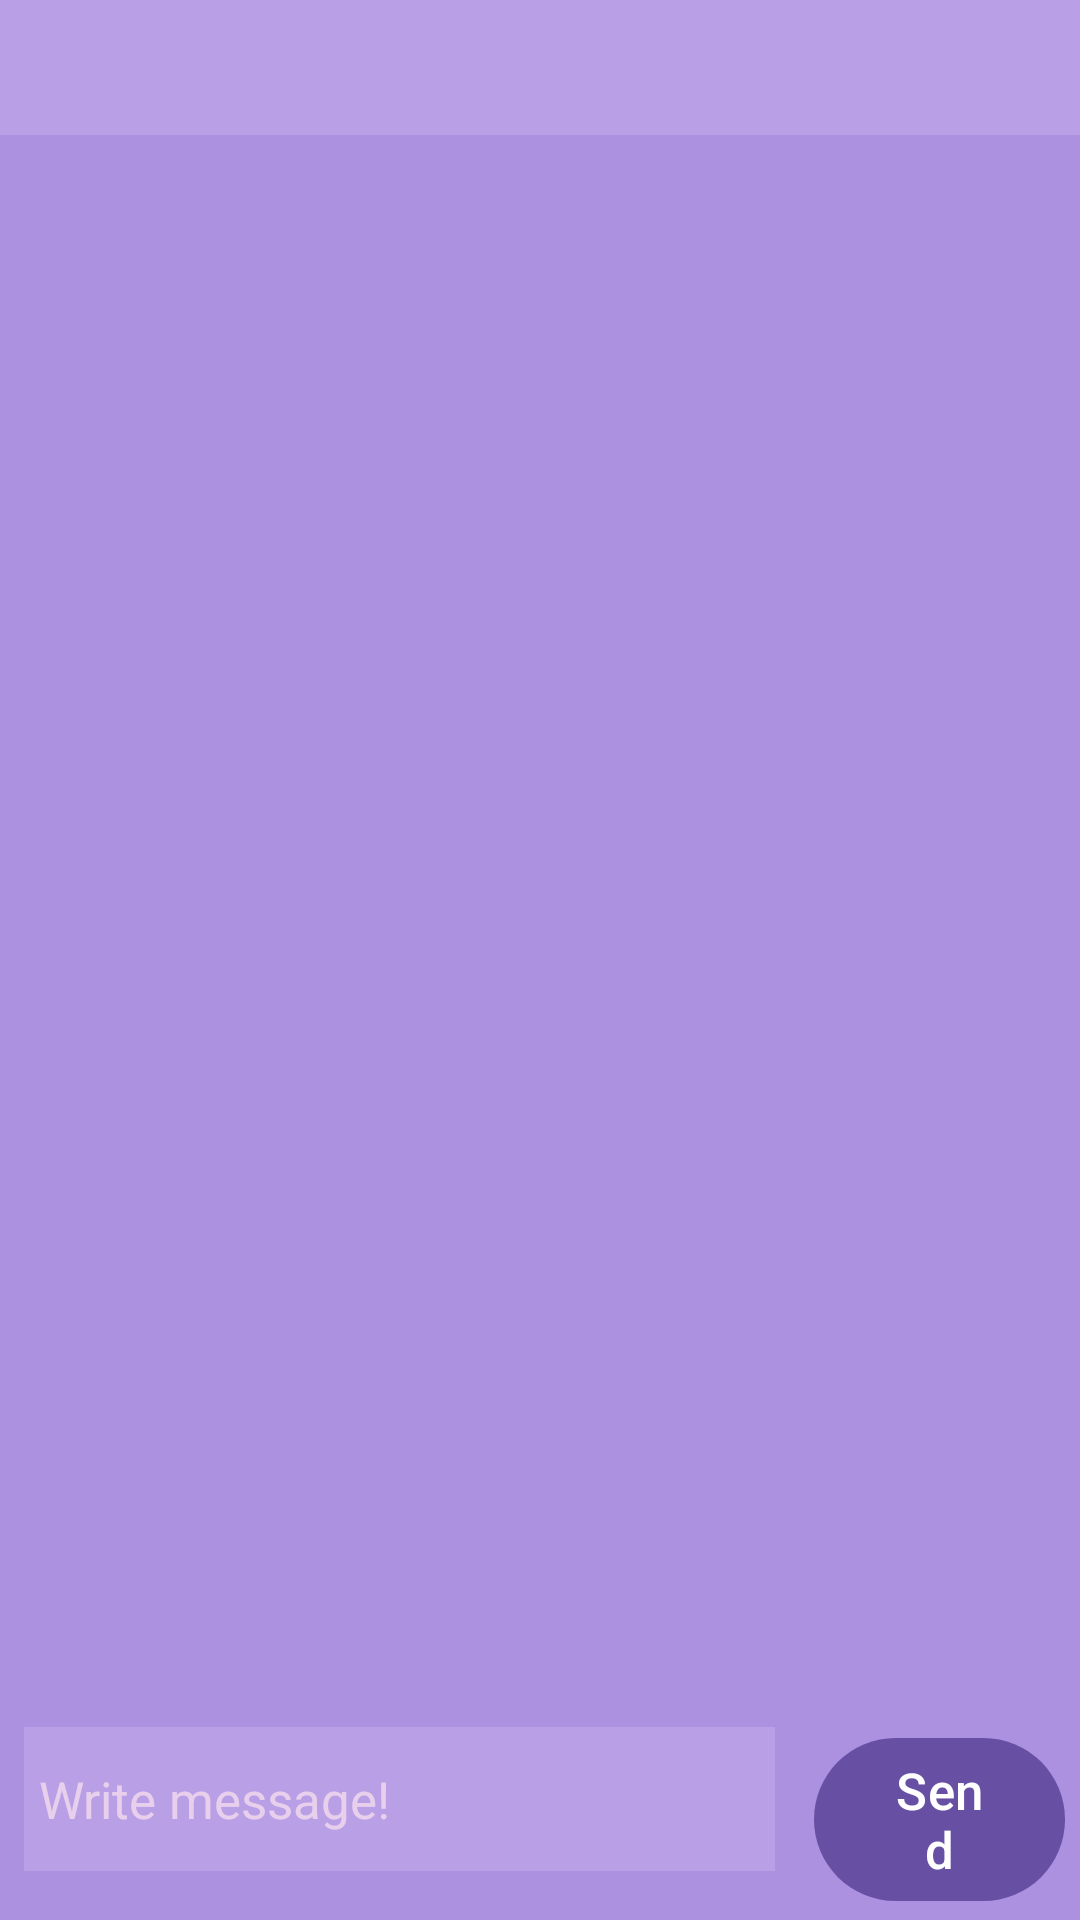

This screen was rendered from an Android layout file. Write that file and the resources it references.
<!-- AndroidManifest.xml: application theme Theme.Chat -->
<!-- res/layout/activity_chat.xml -->
<?xml version="1.0" encoding="utf-8"?>
<androidx.constraintlayout.widget.ConstraintLayout
    xmlns:android="http://schemas.android.com/apk/res/android"
    xmlns:app="http://schemas.android.com/apk/res-auto"
    xmlns:tools="http://schemas.android.com/tools"
    android:layout_width="match_parent"
    android:layout_height="match_parent"
    tools:context=".ChatActivity"
    android:background="@color/background_component">

    <View
        android:id="@+id/vBarra"
        android:layout_width="match_parent"
        android:layout_height="45dp"
        android:background="@color/bar"
        app:layout_constraintTop_toTopOf="parent"></View>

    <TextView
        android:id="@+id/tvFirstMessage"
        android:layout_width="wrap_content"
        android:layout_height="wrap_content"
        android:layout_marginTop="50dp"
        android:paddingHorizontal="20dp"
        android:textSize="17sp"
        android:textStyle="bold"
        android:textColor="@color/hint"
        app:layout_constraintTop_toBottomOf="@+id/vBarra"
        app:layout_constraintStart_toStartOf="parent"
        tools:text="Waiting for messages..."
        />

    <LinearLayout
        android:id="@+id/linLayout"
        android:layout_width="match_parent"
        android:layout_height="wrap_content"
        app:layout_constraintBottom_toBottomOf="parent"
        app:layout_constraintEnd_toEndOf="parent"
        app:layout_constraintStart_toStartOf="parent">

        <EditText
            android:id="@+id/etMessage"
            android:layout_width="0dp"
            android:layout_height="48dp"
            android:layout_weight="3"
            android:layout_margin="8dp"
            android:background="@color/bar"
            android:textColorHint="@color/hint"
            android:hint="Write message!"
            android:paddingHorizontal="5dp"
            android:textColor="@color/hint"
            android:textAlignment="viewStart"
            android:textSize="17sp"
            />

        <Button
            android:id="@+id/bSend"
            android:layout_width="0dp"
            android:layout_height="wrap_content"
            android:layout_weight="1"
            android:layout_margin="5dp"
            android:text="Send"
            android:textSize="17sp"
            />
    </LinearLayout>
</androidx.constraintlayout.widget.ConstraintLayout>
<!-- resources referenced by this layout -->
<resources>
  <color name="background_component">#AD91E1</color>
  <color name="bar">#B9A0E6</color>
  <color name="hint">#E8D0ED</color>
  <style name="Theme.Chat" parent="Base.Theme.Chat" />
  <style name="Base.Theme.Chat" parent="Theme.Material3.DayNight.NoActionBar">
          
          
      </style>
</resources>
